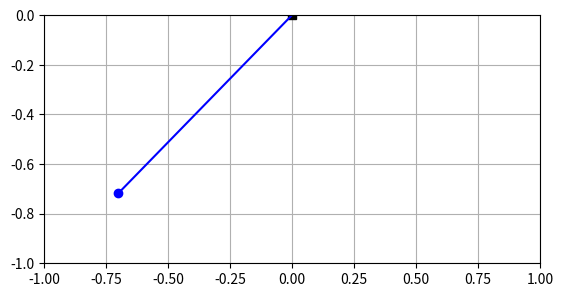

This chart was generated by the following Python code:
from matplotlib.pyplot import *
from numpy import *
from numpy.linalg import norm
from numpy import array as vector
import matplotlib.pyplot as plt
### Simulation of pendulum in 2D
## Coordinates (t, y, z)

## Constants
m = 2     # kg: mass of object
g = 9.81  # N/kg: gravitational acceleration
ln = 1    # m: natural length
k = 5000  # N/m: spring constant

## Initial conditions
t = 0                               # s: initial time
angle = pi/3                        # rad: angle from vertical
r = ln * vector([sin(angle), -cos(angle)])  # m: initial position of object
v = vector([0, 0])                          # m/s: initial velocity of object

## Boundary conditions
G = -m * g * vector([0, 1]) # N: gravity supply on object

## Parameters for time loop
t1 = 10      # s: final time
dt = 0.0001  # s: time step #@

## Plotting
dtplot = t1/360  # time interval between plots
tplot = dtplot   # time for next plot
figure
plot(0, 0, 'sk')
xlim([-ln, ln]); ylim([-ln, 0])
grid(True); gca().set_aspect("equal", adjustable="box")
plot([0, r[0]], [0, r[1]], '-b')
plot(r[0], r[1], 'ob')
xlabel('${\it y}$/m'); ylabel('${\it z}$/m') #@

## State: ra, rb, va, vb
## Numerical time integration
while t < t1:
  ## constitutive relations
  P = m * v
  l = norm(r) # calculation of present length
  F = -k * (l - ln) * r / l

  ## balances
  t = t + dt
  P = P + (F + G) * dt
  r = r + v * dt

  ## constitutive relations
  v = P / m #@

  ## plot
  if t > tplot:
    clf()
    plot(0, 0, 'sk')
    xlim([-ln, ln]); ylim([-ln, 0])
    grid(True); gca().set_aspect("equal", adjustable="box")
    plot([0, r[0]], [0, r[1]], '-b')
    plot(r[0], r[1], 'ob')
    # pause(0.0001)
    tplot = tplot + dtplot

plt.show()
